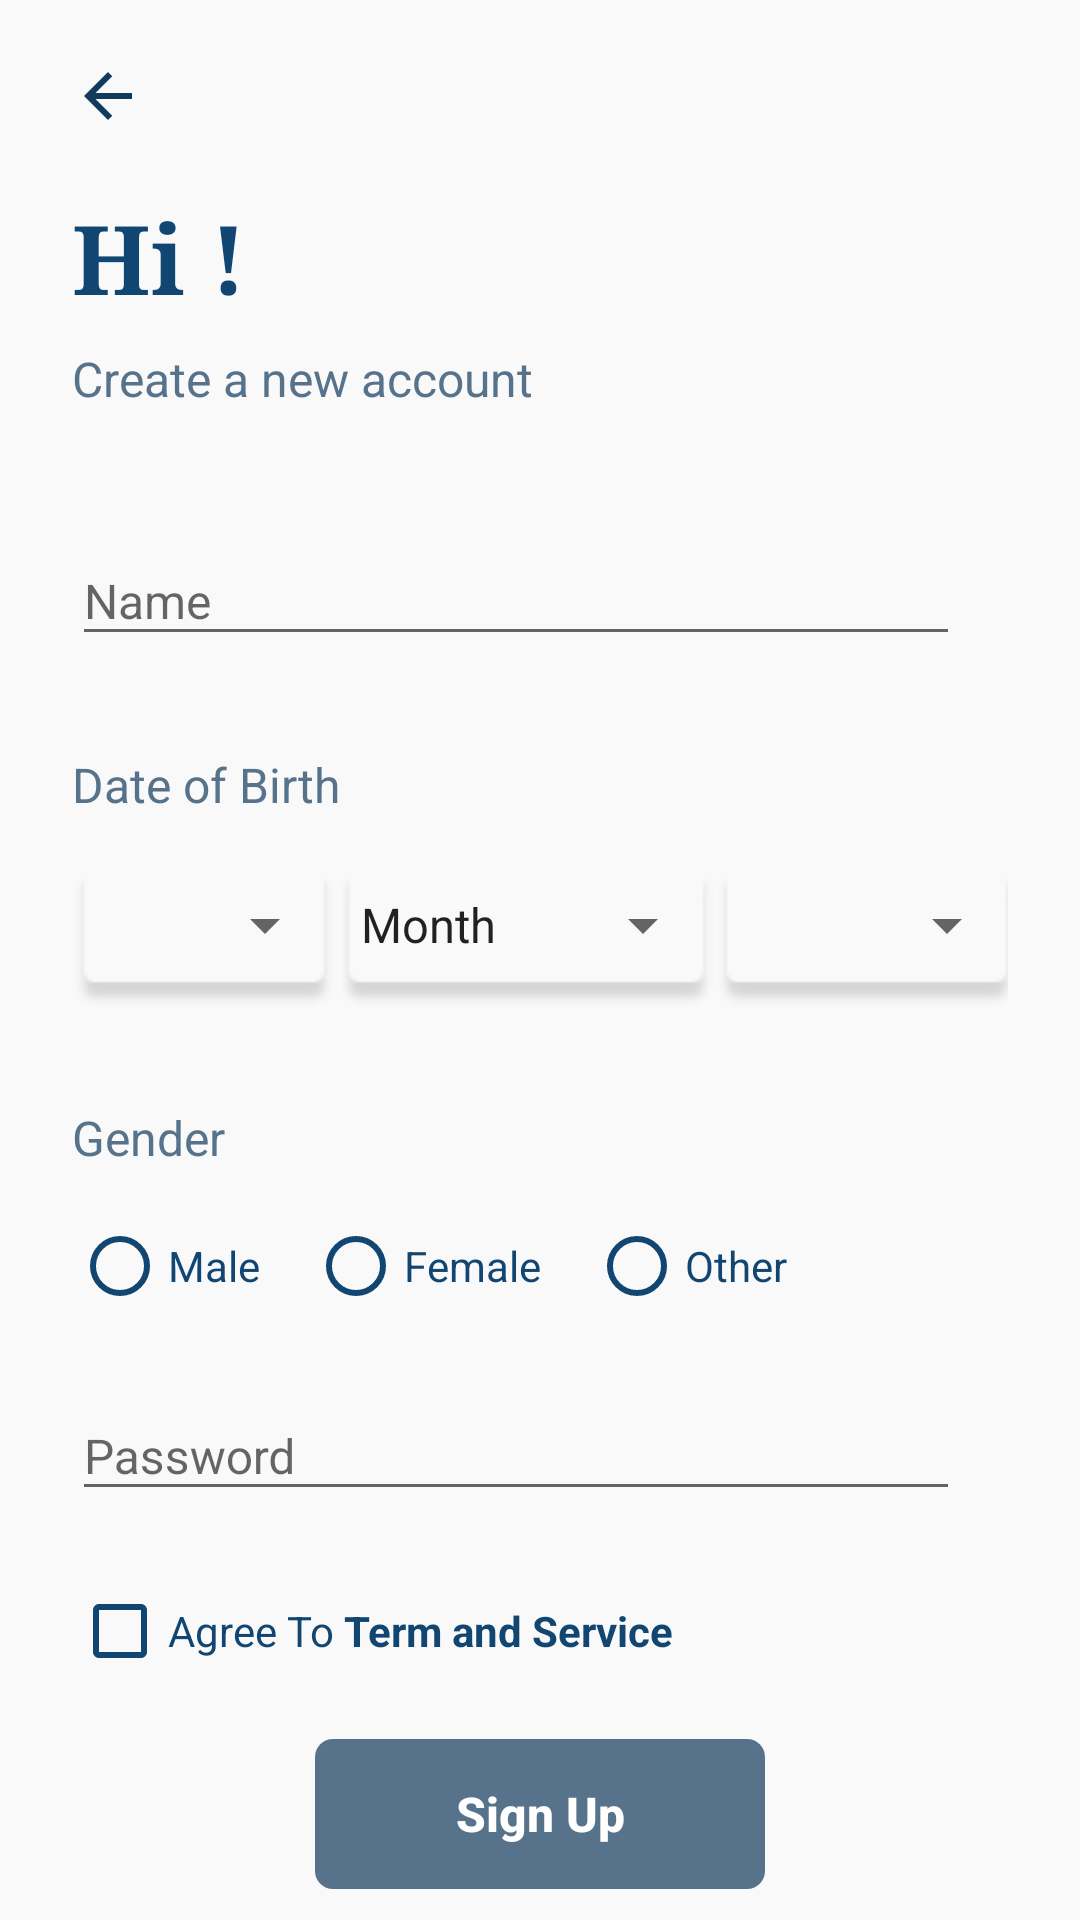

Here is an Android app screen rendered from its layout file. Give the layout XML and the strings, colors and styles it references.
<!-- AndroidManifest.xml: application theme Theme.WeChatRedesign.TransparentStatusBar -->
<!-- res/layout/activity_sign_up_profile.xml -->
<?xml version="1.0" encoding="utf-8"?>
<LinearLayout xmlns:android="http://schemas.android.com/apk/res/android"
    xmlns:tools="http://schemas.android.com/tools"
    android:layout_width="match_parent"
    android:layout_height="match_parent"
    android:fitsSystemWindows="true"
    android:background="@color/colorPrimary"
    tools:context=".activities.SignUpProfileActivity">

    <androidx.core.widget.NestedScrollView
        android:layout_width="match_parent"
        android:layout_height="match_parent"
        android:layout_marginStart="@dimen/margin_large"
        android:layout_marginEnd="@dimen/margin_large">

        <LinearLayout
            android:layout_width="match_parent"
            android:layout_height="match_parent"
            android:paddingBottom="@dimen/margin_xxlarge"
            android:orientation="vertical">

    <ImageView
        android:id="@+id/btnBackSignUp"
        android:layout_width="@dimen/margin_large"
        android:layout_height="@dimen/margin_large"
        android:layout_marginTop="@dimen/margin_medium_3"
        android:src="@drawable/ic_baseline_arrow_accent_24dp" />

    <TextView
        android:id="@+id/tvHi"
        android:layout_width="wrap_content"
        android:layout_height="wrap_content"
        android:layout_marginTop="@dimen/margin_medium_3"
        android:fontFamily="serif"
        android:text="Hi !"
        android:textColor="@color/colorAccent"
        android:textSize="@dimen/text_heading_2x"
        android:textStyle="bold" />

    <TextView
        android:id="@+id/tvCreateNewAccount"
        android:layout_width="wrap_content"
        android:layout_height="wrap_content"
        android:layout_marginTop="@dimen/margin_medium"
        android:text="@string/lbl_create_a_new_account"
        android:textColor="@color/colorSecondaryText"
        android:textSize="@dimen/text_regular_2x" />

    <com.google.android.material.textfield.TextInputLayout
        android:id="@+id/textInputLayout"
        android:layout_width="match_parent"
        android:layout_height="wrap_content"
        android:layout_marginTop="@dimen/margin_xlarge"
        android:layout_marginEnd="@dimen/margin_medium_2"
        android:layout_marginBottom="@dimen/margin_medium_2">

        <com.google.android.material.textfield.TextInputEditText
            android:id="@+id/etNameSignUp"
            android:layout_width="match_parent"
            android:layout_height="wrap_content"
            android:hint="@string/lbl_name"
            android:singleLine="true"
            android:textColor="@color/colorAccent"
            android:textSize="@dimen/text_regular_2x" />
    </com.google.android.material.textfield.TextInputLayout>

    <TextView
        android:id="@+id/tvDateOfBirth"
        android:layout_width="wrap_content"
        android:layout_height="wrap_content"
        android:layout_marginTop="@dimen/margin_medium_2"
        android:text="@string/lbl_date_of_birth"
        android:textColor="@color/colorSecondaryText"
        android:textSize="@dimen/text_regular_2x" />

    <LinearLayout
        android:id="@+id/llSpinner"
        android:layout_width="match_parent"
        android:layout_height="wrap_content"
        android:layout_below="@id/tvDateOfBirth"
        android:layout_marginTop="@dimen/margin_medium_2"
        android:layout_marginBottom="@dimen/margin_medium_2"
        android:layout_marginEnd="@dimen/margin_small_n"
        android:orientation="horizontal"
        android:weightSum="10">

        <FrameLayout
            android:layout_width="0dp"
            android:layout_height="wrap_content"
            android:layout_weight="2.8">

            <View
                android:layout_width="match_parent"
                android:layout_height="@dimen/margin_xxlarge"
                android:background="@drawable/background_spinner" />

            <Spinner
                android:id="@+id/spinnerDay"
                android:layout_width="match_parent"
                android:layout_height="wrap_content"
                android:layout_marginTop="@dimen/margin_medium" />

        </FrameLayout>

        <FrameLayout
            android:layout_width="0dp"
            android:layout_height="wrap_content"
            android:layout_weight="4">

            <View
                android:layout_width="match_parent"
                android:layout_height="@dimen/margin_xxlarge"
                android:background="@drawable/background_spinner" />

            <Spinner
                android:id="@+id/spinnerMonth"
                android:layout_width="match_parent"
                android:layout_height="wrap_content"
                android:entries="@array/months"
                android:layout_marginTop="@dimen/margin_medium" />

        </FrameLayout>

        <FrameLayout
            android:layout_width="0dp"
            android:layout_height="wrap_content"
            android:layout_weight="3.2">

            <View
                android:layout_width="match_parent"
                android:layout_height="@dimen/margin_xxlarge"
                android:background="@drawable/background_spinner" />

            <Spinner
                android:id="@+id/spinnerYear"
                android:layout_width="match_parent"
                android:layout_height="wrap_content"
                android:layout_marginTop="@dimen/margin_medium"/>

        </FrameLayout>

    </LinearLayout>

    <TextView
        android:id="@+id/tvGender"
        android:layout_width="wrap_content"
        android:layout_height="wrap_content"
        android:layout_below="@id/llSpinner"
        android:layout_marginTop="@dimen/margin_medium_2"
        android:text="@string/lbl_gender"
        android:textColor="@color/colorSecondaryText"
        android:textSize="@dimen/text_regular_2x" />

            <LinearLayout
                android:layout_width="match_parent"
                android:layout_height="wrap_content">

                <RadioButton
                    android:id="@+id/rbMale"
                    android:layout_width="wrap_content"
                    android:layout_height="wrap_content"
                    android:layout_below="@id/tvGender"
                    android:layout_marginTop="@dimen/margin_medium_2"
                    android:layout_marginEnd="@dimen/margin_medium_2"
                    android:buttonTint="@color/colorAccent"
                    android:text="@string/lbl_male"
                    android:textColor="@color/colorAccent" />

                <RadioButton
                    android:id="@+id/rbFemale"
                    android:layout_width="wrap_content"
                    android:layout_height="wrap_content"
                    android:layout_below="@id/tvGender"
                    android:layout_marginTop="@dimen/margin_medium_2"
                    android:layout_marginEnd="@dimen/margin_medium_2"
                    android:layout_toEndOf="@id/rbMale"
                    android:buttonTint="@color/colorAccent"
                    android:text="@string/lbl_female"
                    android:textColor="@color/colorAccent" />

                <RadioButton
                    android:id="@+id/rbOther"
                    android:layout_width="wrap_content"
                    android:layout_height="wrap_content"
                    android:layout_below="@id/tvGender"
                    android:layout_marginTop="@dimen/margin_medium_2"
                    android:layout_toEndOf="@id/rbFemale"
                    android:buttonTint="@color/colorAccent"
                    android:text="@string/lbl_other"
                    android:textColor="@color/colorAccent" />

            </LinearLayout>

    <com.google.android.material.textfield.TextInputLayout
        android:id="@+id/textInputLayout2"
        android:layout_width="match_parent"
        android:layout_height="wrap_content"
        android:layout_marginTop="@dimen/margin_medium_2"
        android:layout_marginEnd="@dimen/margin_medium_2"
        android:layout_marginBottom="@dimen/margin_medium_2">

        <com.google.android.material.textfield.TextInputEditText
            android:id="@+id/etPasswordSignUp"
            android:layout_width="match_parent"
            android:layout_height="wrap_content"
            android:hint="Password"
            android:singleLine="true"
            android:inputType="number"
            android:textColor="@color/colorAccent"
            android:textSize="@dimen/text_regular_2x" />
    </com.google.android.material.textfield.TextInputLayout>

    <CheckBox
        android:id="@+id/cbAgreeToTermAndService"
        android:layout_width="wrap_content"
        android:layout_height="wrap_content"
        android:layout_marginTop="@dimen/margin_medium"
        android:buttonTint="@color/colorAccent"
        android:text="@string/lbl_agree_to_term_and_service"
        android:textColor="@color/colorAccent" />

    <androidx.appcompat.widget.AppCompatButton
        android:id="@+id/btnSignUpFinish"
        android:layout_width="150dp"
        android:layout_height="50dp"
        android:layout_gravity="center_horizontal"
        android:layout_marginTop="@dimen/margin_medium_3"
        android:background="@drawable/background_button_inactive"
        android:gravity="center"
        android:text="@string/lbl_sign_up"
        android:textAllCaps="false"
        android:textColor="@color/white"
        android:textSize="@dimen/text_regular_2x"
        android:textStyle="bold"
        android:enabled="false"/>

            <ProgressBar
                android:id="@+id/progressBar"
                android:layout_width="wrap_content"
                android:layout_height="wrap_content"
                android:visibility="gone"
                android:layout_marginTop="@dimen/margin_medium_2"
                android:layout_gravity="center_horizontal"/>

        </LinearLayout>

    </androidx.core.widget.NestedScrollView>

</LinearLayout>
<!-- resources referenced by this layout -->
<resources>
  <string-array name="months">
          <item>Month</item>
          <item>January</item>
          <item>February</item>
          <item>March</item>
          <item>April</item>
          <item>May</item>
          <item>June</item>
          <item>July</item>
          <item>August</item>
          <item>September</item>
          <item>October</item>
          <item>November</item>
          <item>December</item>
      </string-array>
  <color name="colorAccent">#124672</color>
  <color name="colorPrimary">#f9f9f9</color>
  <color name="colorSecondaryText">#57738c</color>
  <color name="white">#FFFFFFFF</color>
  <dimen name="margin_large">24dp</dimen>
  <dimen name="margin_medium">8dp</dimen>
  <dimen name="margin_medium_2">16dp</dimen>
  <dimen name="margin_medium_3">20dp</dimen>
  <dimen name="margin_small_n">-4dp</dimen>
  <dimen name="margin_xlarge">32dp</dimen>
  <dimen name="margin_xxlarge">48dp</dimen>
  <dimen name="text_heading_2x">32sp</dimen>
  <dimen name="text_regular_2x">16sp</dimen>
  <!-- drawable background_button_inactive (drawable) -->
  <?xml version="1.0" encoding="utf-8"?>
  <shape xmlns:android="http://schemas.android.com/apk/res/android">
      <solid
          android:color="@color/colorSecondaryText"/>
      <corners
          android:radius="6dp"/>
  </shape>
  <!-- drawable background_spinner (drawable) -->
  <?xml version="1.0" encoding="utf-8"?>
  <layer-list xmlns:android="http://schemas.android.com/apk/res/android">
      <item android:drawable="@drawable/shadow_spinner" />
  </layer-list>
  <!-- drawable ic_baseline_arrow_accent_24dp (drawable) -->
  <vector android:height="24dp" android:tint="#113A5D"
      android:viewportHeight="24" android:viewportWidth="24"
      android:width="24dp" xmlns:android="http://schemas.android.com/apk/res/android">
      <path android:fillColor="@android:color/white" android:pathData="M20,11H7.83l5.59,-5.59L12,4l-8,8 8,8 1.41,-1.41L7.83,13H20v-2z"/>
  </vector>
  <string name="lbl_agree_to_term_and_service">Agree To <b>Term and Service</b></string>
  <string name="lbl_create_a_new_account">Create a new account</string>
  <string name="lbl_date_of_birth">Date of Birth</string>
  <string name="lbl_female">Female</string>
  <string name="lbl_gender">Gender</string>
  <string name="lbl_male">Male</string>
  <string name="lbl_name">Name</string>
  <string name="lbl_other">Other</string>
  <string name="lbl_sign_up">Sign Up</string>
  <style name="Theme.WeChatRedesign.TransparentStatusBar" parent="Theme.WeChatRedesign">
          <item name="android:fitsSystemWindows">true</item>
          <item name="android:statusBarColor">@android:color/transparent</item>
      </style>
  <style name="Theme.WeChatRedesign" parent="Theme.AppCompat.DayNight.NoActionBar">
          
          <item name="colorPrimary">@color/colorPrimary</item>
          <item name="colorOnPrimary">@color/white</item>
          
          <item name="android:statusBarColor">@android:color/transparent</item>
          
          <item name="android:windowLightStatusBar">true</item>
          <item name="searchViewStyle">@style/CustomSearchViewStyle</item>   
      </style>
  <style name="CustomSearchViewStyle" parent="Widget.AppCompat.SearchView">
          <item name="android:queryBackground">@android:color/transparent</item>
      </style>
</resources>
